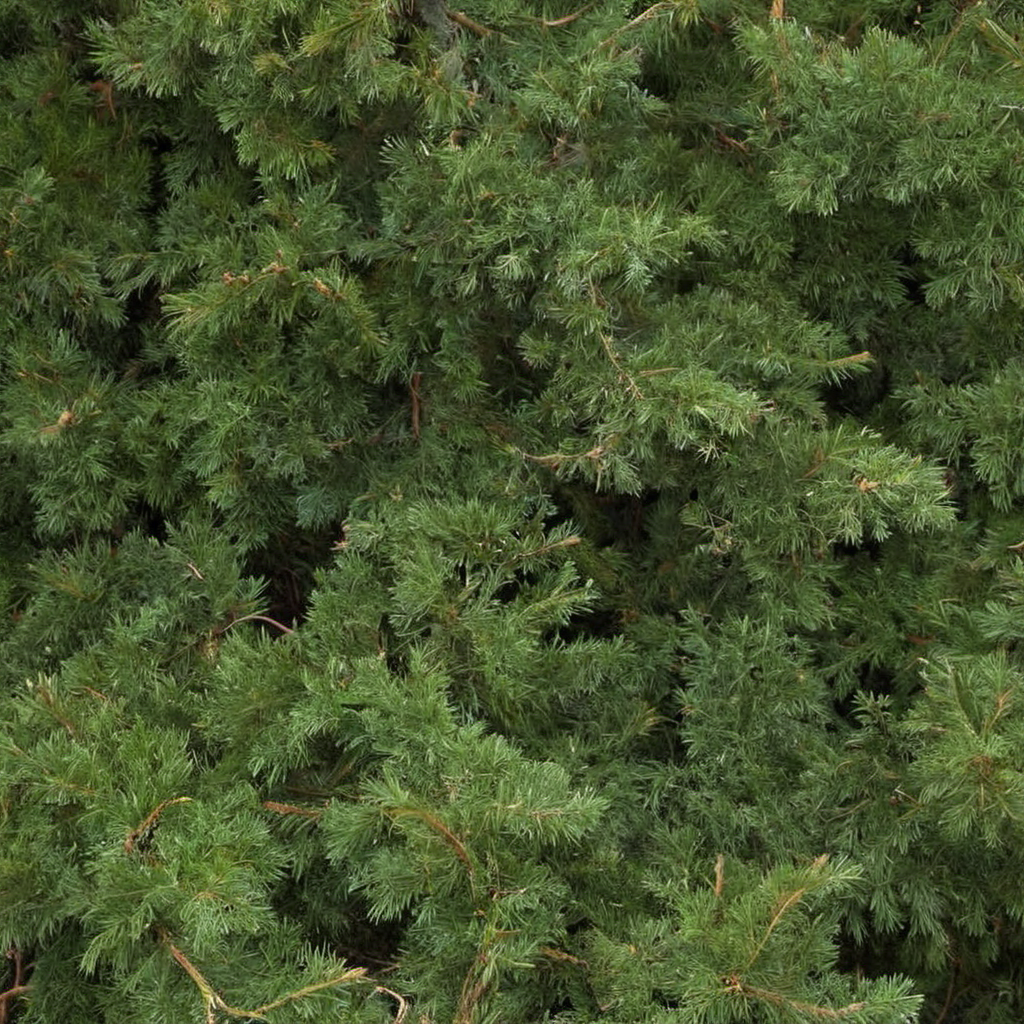
Generation parameters embedded in this image by AUTOMATIC1111 Stable Diffusion web UI or a fork of it (Forge, ...) (PNG 'parameters' text chunk):
pine needles on branches, photo, photo realistic, texture
Negative prompt: painting, illustration
Steps: 20, Sampler: DPM++ 2M SDE, Schedule type: Karras, CFG scale: 1.5, Seed: 2615310312, Size: 1024x1024, Model hash: 9a057fe5f3, Model: suzannesXLMix_v80, Version: f2.0.1v1.10.1-previous-659-gc055f2d4, Module 1: t5_xxl_ablit_v2